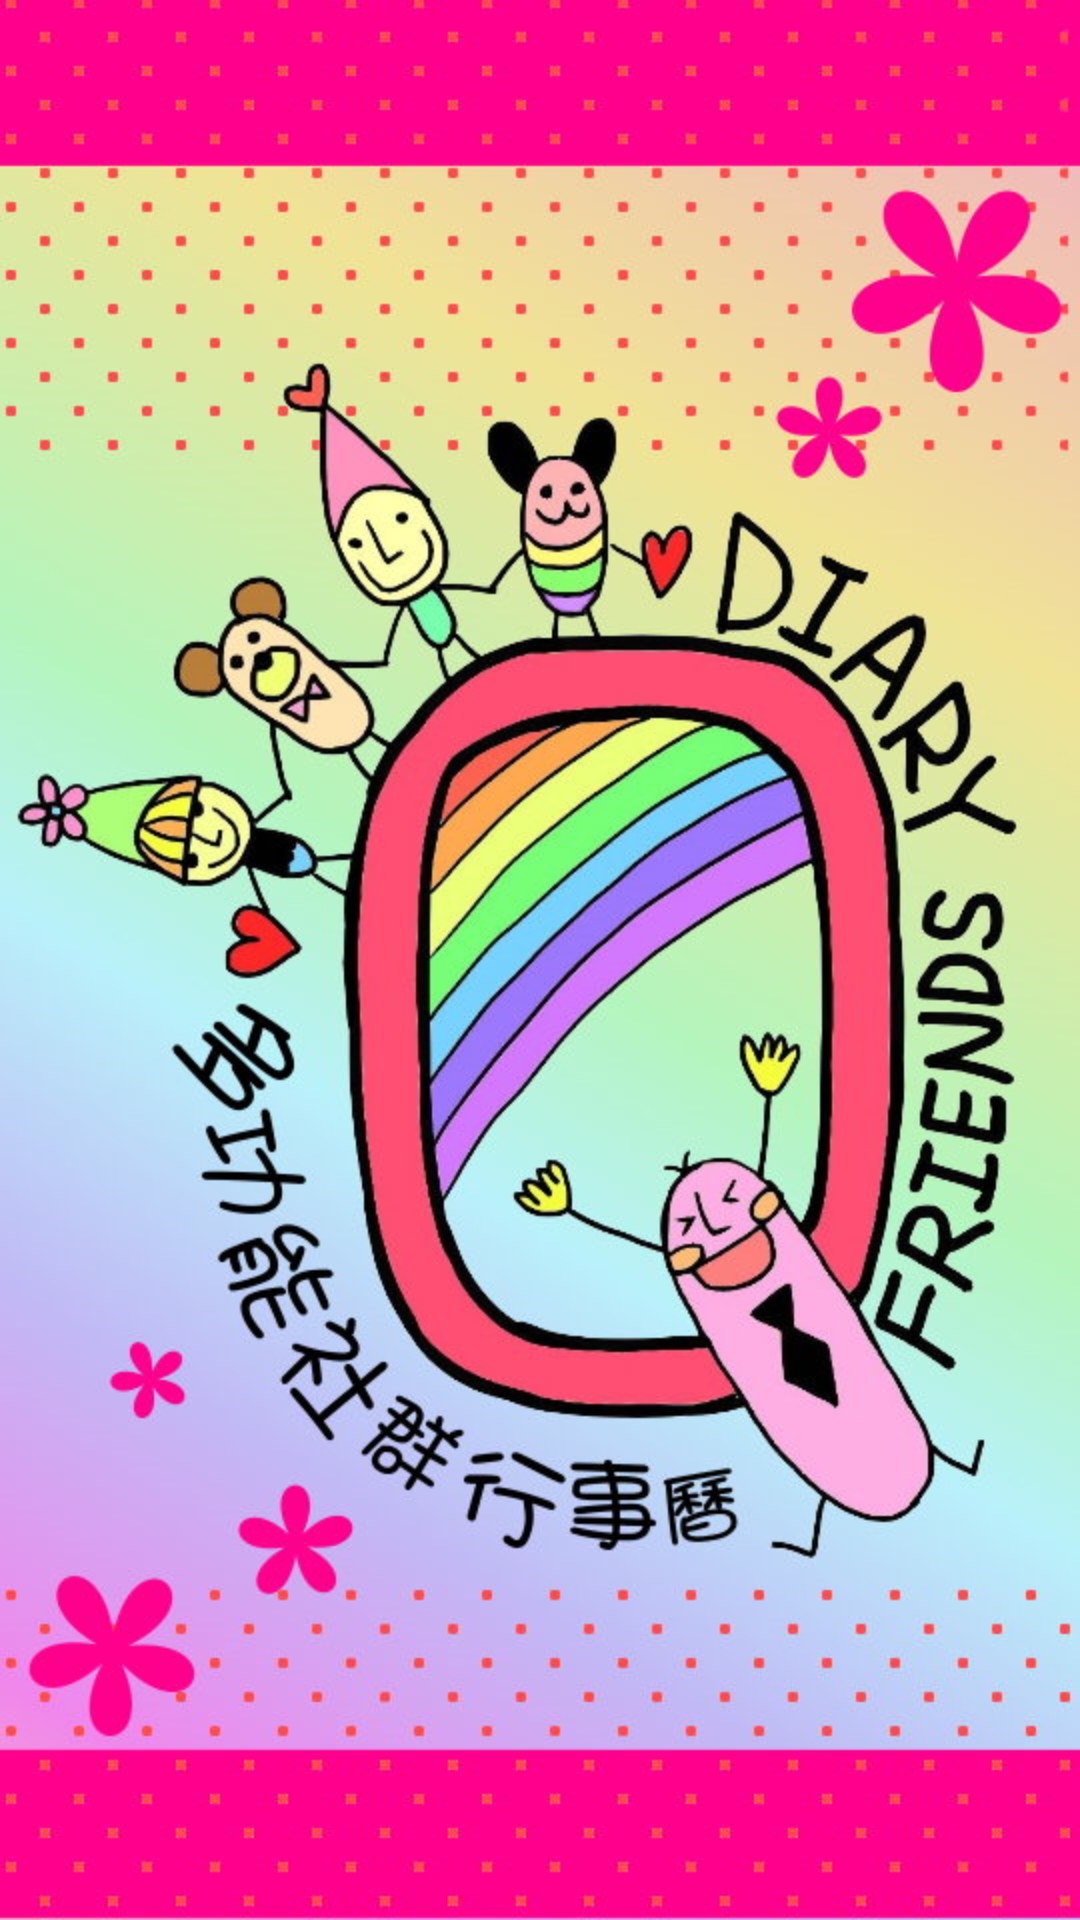

This screen was rendered from an Android layout file. Write that file and the resources it references.
<!-- AndroidManifest.xml: application theme AppTheme -->
<!-- res/layout/activity_main.xml -->
<RelativeLayout xmlns:android="http://schemas.android.com/apk/res/android"
    xmlns:tools="http://schemas.android.com/tools"
    android:layout_width="match_parent"
    android:layout_height="match_parent" >
    <Button
        android:id="@+id/btnwelecome"
        android:layout_width="match_parent"
        android:layout_height="match_parent"
        android:layout_centerHorizontal="true"
        android:layout_centerVertical="true"
        android:background="@drawable/main" />
</RelativeLayout>
<!-- resources referenced by this layout -->
<resources>
  <!-- drawable main: png bitmap (drawable-mdpi, 671107 bytes) -->
  <style name="AppTheme" parent="android:Theme.Light" />
</resources>
